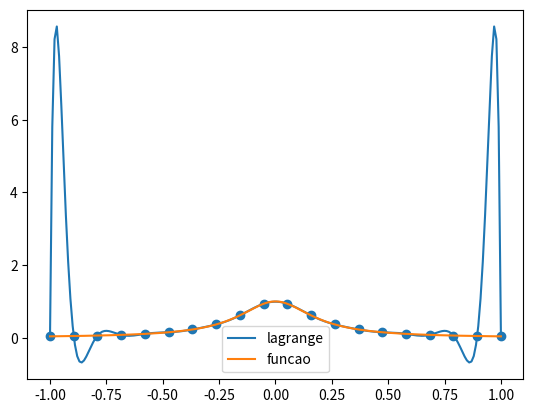

Python code for this plot:
from matplotlib import pyplot as plt
import numpy as np

def lagrange(x, y):
    #Eq do polinomio de lagrange
    n = len(x)
    if n == len(y):
        eq = ''
        for k in range(n):
            numer = '*'.join([f'(x{-xi:+})' for i, xi in enumerate(x) if i != k])
            denom = '*'.join([f'({x[k]}{-xi:+})' for i, xi in enumerate(x) if i != k])
            eq += f'{y[k]:+}*({numer})/({denom})'
        return eq
    else:
        raise TypeError('O número de coordenadas x é diferente do número de coordenadas y')


if __name__ == '__main__':

    x = [1, 2, 3, 3.2, 4.1, 5.7] #coordenadas x dos pontos
    y = [2, 5, 1, 2, 1, 10] #coordenadas y dos pontos

    eq = lagrange(x,y)

    # def subs(x):
    #     return eval(eq)

    # print('p(x) = ', eq)

    # print(subs(1), subs(2), subs(3))

    def f(x):
        return 1 / (1 + 25 * x ** 2)
    
    num = 20 
    #As vezes colocar mais pontos apenas afasta o polinomio interpolador do grafico da funcao, isso é chamado de fenomeno de runge (num = 20)
    #portanto, aumentar o nro de pontos para obter uma melhor aproximação nao é uma boa ideia por conta do fenomeno de runge

    x2 = [-1 + (2/(num - 1)) * i for i in range(num)]
    y2 = [f(i) for i in x2]
    # print(x2)
    # print(y2)
    eq2 = lagrange(x2,y2)  #eq do polinomio interpolador de lagrande na lista de pontos dada por x2,y2

    def subs(x):
        return eval(eq2)

    print('p(x) =', eq2)

    #vamos plotar os graficos
    # t da o dominio e por isso ao alterar as coordenadas deve-se alterar o dominio informado em t
    t = np.linspace(-1, 1, 200)  #cria uma lista de 100 pontos espaçados igualmente dentro do intervalo [1,3]

    #plotando o grafico do polinomio interpolador
    plt.plot(t, subs(t), label='lagrange')  #representa as coordenadas x,y

    plt.plot(t, f(t), label='funcao') #grafico da funcao

    plt.scatter(x2,y2) #plotando os pontos das coordenadas x,y
    
    plt.legend()

    plt.savefig('lagrange.png')
